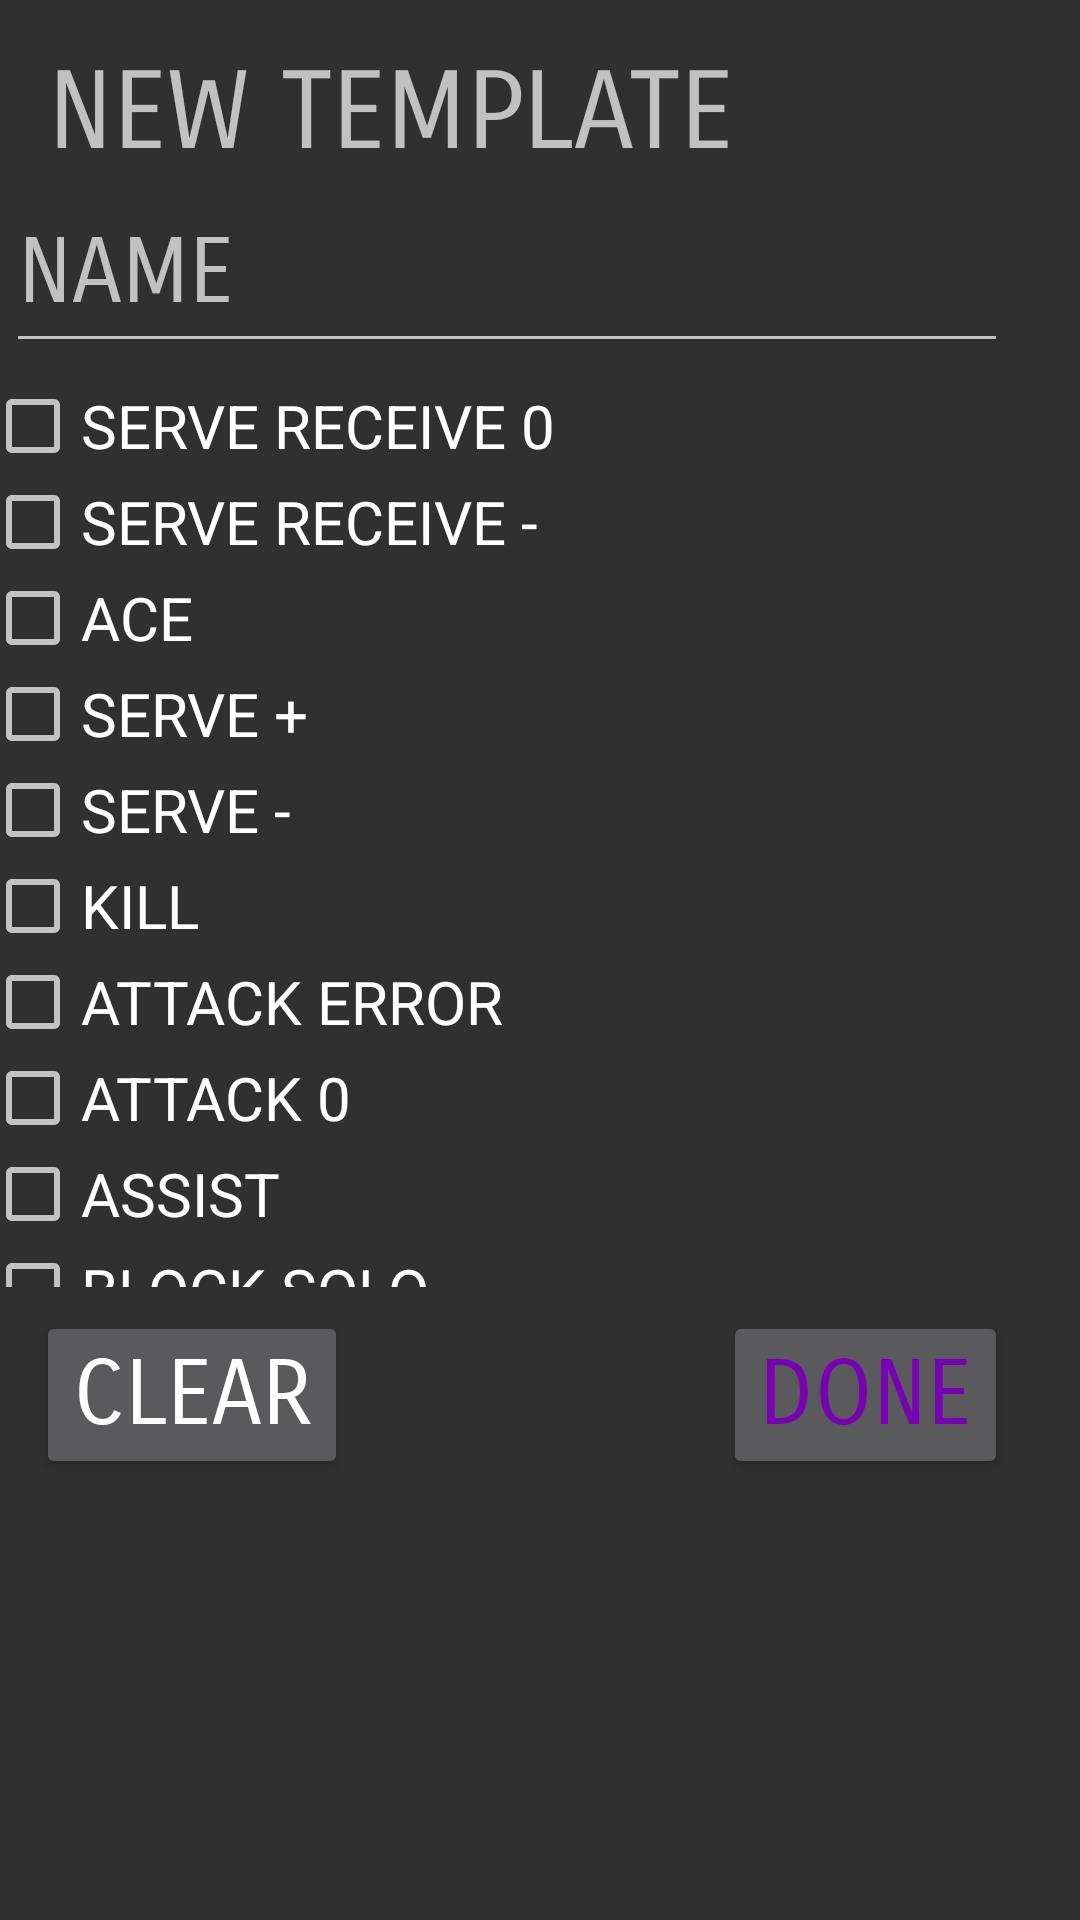

Produce the Android XML layout that renders to this screen, including the resource entries it uses.
<!-- AndroidManifest.xml: application theme Theme.AppCompat -->
<!-- res/layout/activity_new_template.xml -->
<?xml version="1.0" encoding="utf-8"?>
<android.support.constraint.ConstraintLayout xmlns:android="http://schemas.android.com/apk/res/android"
    xmlns:app="http://schemas.android.com/apk/res-auto"
    xmlns:tools="http://schemas.android.com/tools"
    android:layout_width="match_parent"
    android:layout_height="match_parent"
    tools:context="com.example.niceg.mysqlproject.NewTemplate">

    <ImageButton
        android:id="@+id/settingsBtn"
        android:layout_width="wrap_content"
        android:layout_height="wrap_content"
        android:layout_marginRight="16dp"
        android:layout_marginTop="16dp"
        android:background="@android:color/transparent"
        android:onClick="onSettingsClick"
        android:src="@drawable/settings_button"
        app:layout_constraintRight_toRightOf="parent"
        app:layout_constraintTop_toTopOf="parent" />

    <TextView
        android:id="@+id/templateTitle"
        android:layout_width="277dp"
        android:layout_height="46dp"
        android:layout_marginLeft="16dp"
        android:layout_marginTop="16dp"
        android:fontFamily="sans-serif-smallcaps"
        android:text="NEW TEMPLATE"
        android:textSize="36sp"
        app:layout_constraintLeft_toLeftOf="parent"
        app:layout_constraintTop_toTopOf="parent" />

    <ImageView
        android:id="@+id/imageView3"
        android:layout_width="0dp"
        android:layout_height="6dp"
        android:layout_marginTop="24dp"
        android:foreground="@color/colorAccent"
        android:scaleType="center"
        app:layout_constraintHorizontal_bias="0.0"
        app:layout_constraintLeft_toLeftOf="parent"
        app:layout_constraintRight_toRightOf="parent"
        app:layout_constraintTop_toBottomOf="@+id/settingsBtn"
        app:srcCompat="@android:drawable/bottom_bar" />


    <EditText
        android:id="@+id/name"
        android:layout_width="334dp"
        android:layout_height="63dp"
        android:layout_marginEnd="24dp"
        android:layout_marginLeft="24dp"
        android:layout_marginTop="12dp"
        android:ems="10"
        android:fontFamily="sans-serif-smallcaps"
        android:hint="NAME"
        android:inputType="textPersonName"
        android:textSize="30sp"
        app:layout_constraintEnd_toEndOf="parent"
        app:layout_constraintLeft_toLeftOf="parent"
        app:layout_constraintTop_toBottomOf="@+id/imageView3" />

    <Button
        android:id="@+id/btn_done"
        android:layout_width="95dp"
        android:layout_height="wrap_content"
        android:layout_marginEnd="24dp"
        android:layout_marginStart="145dp"
        android:layout_marginTop="316dp"
        android:fontFamily="sans-serif-smallcaps"
        android:onClick="onDoneClick"
        android:text="DONE"
        android:textColor="@color/colorAccent"
        android:textSize="30sp"
        app:layout_constraintEnd_toEndOf="parent"
        app:layout_constraintHorizontal_bias="1.0"
        app:layout_constraintStart_toEndOf="@+id/btn_clear"
        app:layout_constraintTop_toBottomOf="@+id/name" />

    <Button
        android:id="@+id/btn_clear"
        android:layout_width="104dp"
        android:layout_height="wrap_content"
        android:layout_marginLeft="12dp"
        android:layout_marginTop="316dp"
        android:fontFamily="sans-serif-smallcaps"
        android:onClick="onClearClick"
        android:text="CLEAR"
        android:textSize="30sp"
        app:layout_constraintLeft_toLeftOf="parent"
        app:layout_constraintTop_toBottomOf="@+id/name" />

    <ScrollView
        android:id="@+id/scrollable"
        android:layout_width="371dp"
        android:layout_height="303dp"
        android:layout_marginBottom="8dp"
        android:layout_marginEnd="8dp"
        android:layout_marginStart="8dp"
        android:layout_marginTop="8dp"
        app:layout_constraintBottom_toTopOf="@+id/btn_done"
        app:layout_constraintEnd_toEndOf="parent"
        app:layout_constraintStart_toStartOf="parent"
        app:layout_constraintTop_toBottomOf="@+id/name"
        app:layout_constraintVertical_bias="1.0">

        <LinearLayout
            android:layout_width="match_parent"
            android:layout_height="wrap_content"
            android:orientation="vertical">

            <CheckBox
                android:id="@+id/srv_rcv_0"
                android:layout_width="match_parent"
                android:layout_height="wrap_content"
                android:checked="false"
                android:text="SERVE RECEIVE 0"
                android:textSize="20sp" />

            <CheckBox
                android:id="@+id/srv_rcv_m"
                android:layout_width="match_parent"
                android:layout_height="wrap_content"
                android:text="SERVE RECEIVE -"
                android:textSize="20sp" />

            <CheckBox
                android:id="@+id/ace"
                android:layout_width="match_parent"
                android:layout_height="wrap_content"
                android:text="ACE"
                android:textSize="20sp" />

            <CheckBox
                android:id="@+id/srv_p"
                android:layout_width="match_parent"
                android:layout_height="wrap_content"
                android:text="SERVE +"
                android:textSize="20sp" />

            <CheckBox
                android:id="@+id/srv_m"
                android:layout_width="match_parent"
                android:layout_height="wrap_content"
                android:text="SERVE -"
                android:textSize="20sp" />

            <CheckBox
                android:id="@+id/atk_kill"
                android:layout_width="match_parent"
                android:layout_height="wrap_content"
                android:text="KILL"
                android:textSize="20sp" />

            <CheckBox
                android:id="@+id/atk_err"
                android:layout_width="match_parent"
                android:layout_height="wrap_content"
                android:text="ATTACK ERROR"
                android:textSize="20sp" />

            <CheckBox
                android:id="@+id/atk_0"
                android:layout_width="match_parent"
                android:layout_height="wrap_content"
                android:text="ATTACK 0"
                android:textSize="20sp" />

            <CheckBox
                android:id="@+id/ast"
                android:layout_width="match_parent"
                android:layout_height="wrap_content"
                android:text="ASSIST"
                android:textSize="20sp" />

            <CheckBox
                android:id="@+id/blk_solo"
                android:layout_width="match_parent"
                android:layout_height="wrap_content"
                android:text="BLOCK SOLO"
                android:textSize="20sp" />

            <CheckBox
                android:id="@+id/blk_ast"
                android:layout_width="match_parent"
                android:layout_height="wrap_content"
                android:text="BLOCK ASSIST"
                android:textSize="20sp" />

            <CheckBox
                android:id="@+id/dig"
                android:layout_width="match_parent"
                android:layout_height="wrap_content"
                android:text="DIG"
                android:textSize="20sp" />

            <CheckBox
                android:id="@+id/net_vio"
                android:layout_width="match_parent"
                android:layout_height="wrap_content"
                android:text="NET VIOLATION"
                android:textSize="20sp" />

            <CheckBox
                android:id="@+id/ft_flt"
                android:layout_width="match_parent"
                android:layout_height="wrap_content"
                android:text="FOOT FAULT"
                android:textSize="20sp" />

            <CheckBox
                android:id="@+id/dbl_cntct"
                android:layout_width="match_parent"
                android:layout_height="wrap_content"
                android:text="DOUBLE CONTACT"
                android:textSize="20sp" />

            <CheckBox
                android:id="@+id/lft"
                android:layout_width="match_parent"
                android:layout_height="wrap_content"
                android:text="LIFT"
                android:textSize="20sp" />

            <CheckBox
                android:id="@+id/out_rot"
                android:layout_width="match_parent"
                android:layout_height="wrap_content"
                android:text="OUT OF ROTATION"
                android:textSize="20sp" />
        </LinearLayout>
    </ScrollView>

</android.support.constraint.ConstraintLayout>
<!-- resources referenced by this layout -->
<resources>
  <color name="colorAccent">#7901b5</color>
</resources>
